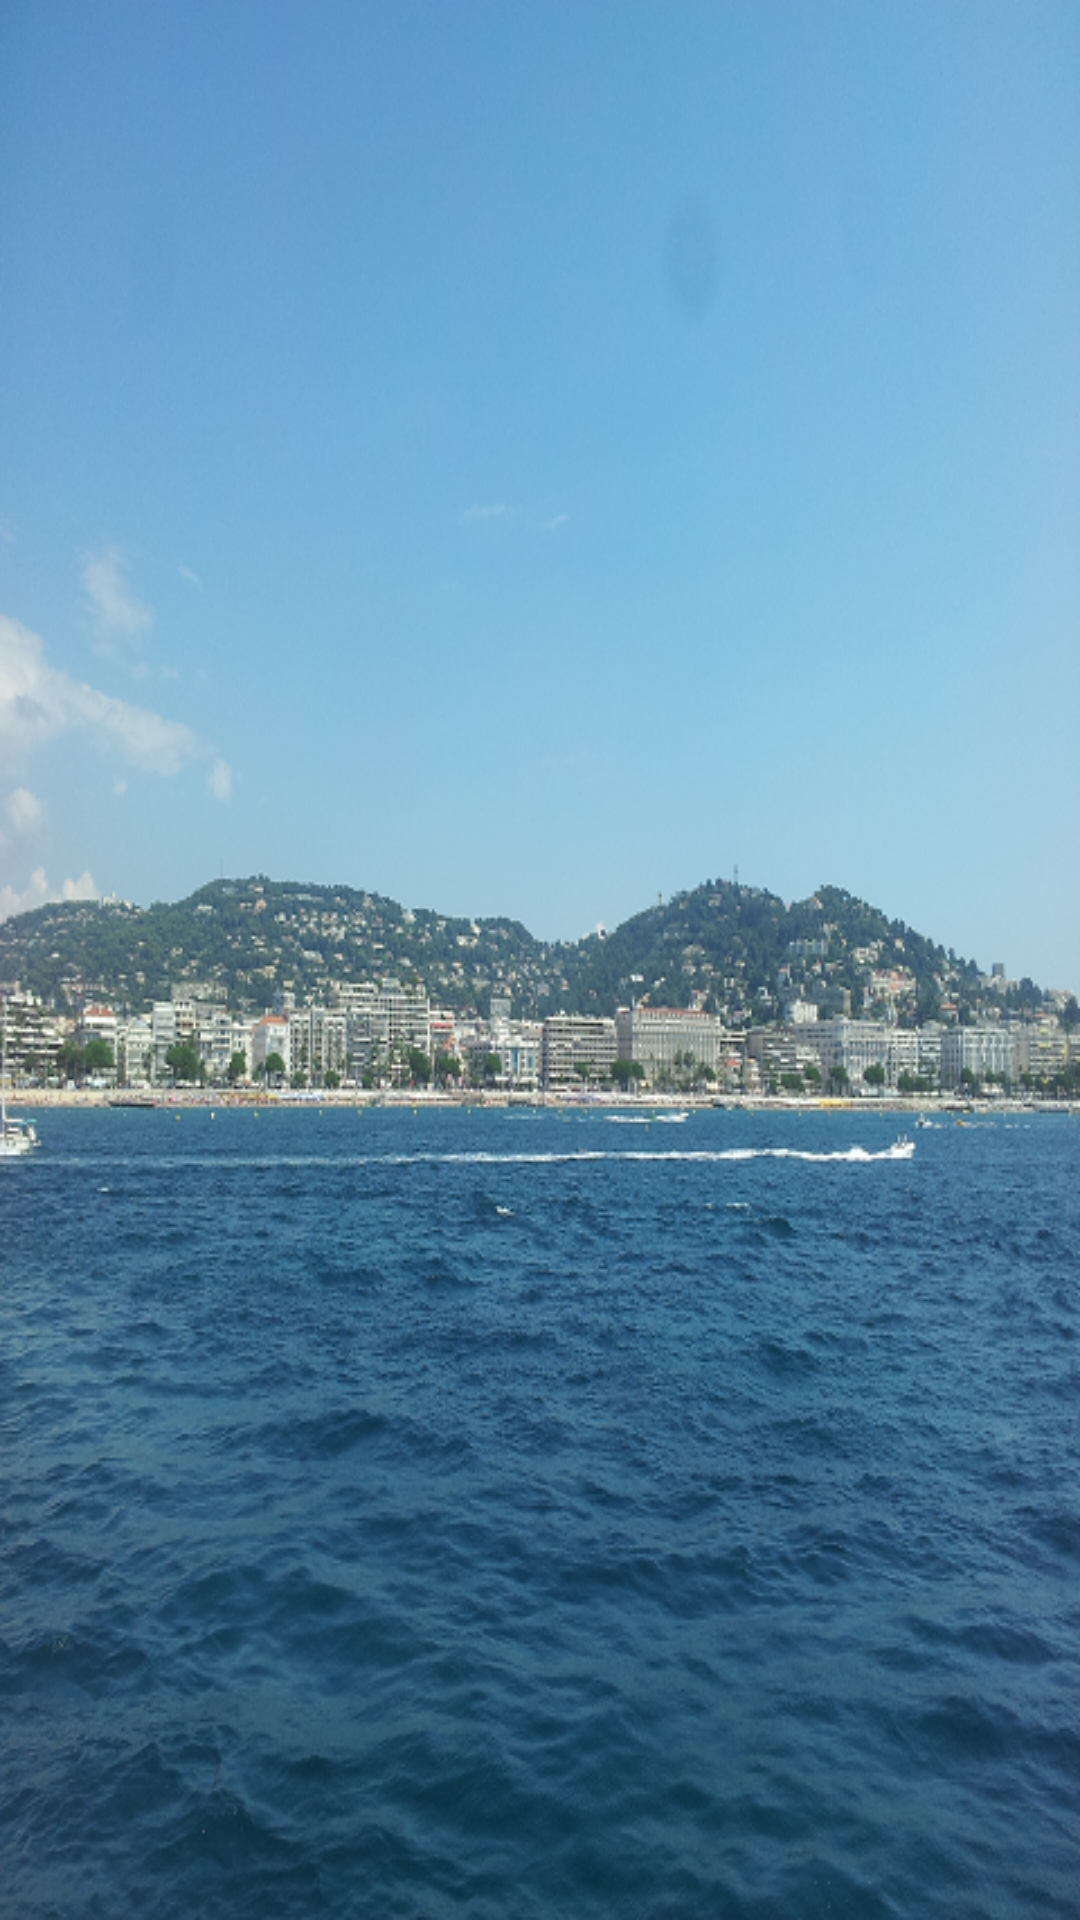

Layout XML and referenced resources for this Android screen:
<!-- AndroidManifest.xml: application theme AppTheme -->
<!-- res/layout/activity_splash.xml -->
<?xml version="1.0" encoding="utf-8"?>

<LinearLayout xmlns:android="http://schemas.android.com/apk/res/android"
     xmlns:tools="http://schemas.android.com/tools"
	android:orientation="vertical" 
	android:layout_width="match_parent"
	 android:layout_height="match_parent"
	 tools:context=".SplashActivity">
    
	<ImageView 
	    android:id="@+id/splash_img" 
	    android:layout_width="match_parent"
		android:layout_height="match_parent" 
		android:scaleType="fitXY"
		android:src="@drawable/splash_img" 
		android:contentDescription=""/>
</LinearLayout>
<!-- resources referenced by this layout -->
<resources>
  <!-- drawable splash_img: jpg bitmap (drawable, 220382 bytes) -->
  <style name="AppTheme" parent="AppBaseTheme">
          
      </style>
  <style name="AppBaseTheme" parent="android:Theme.Light">
          
      </style>
</resources>
